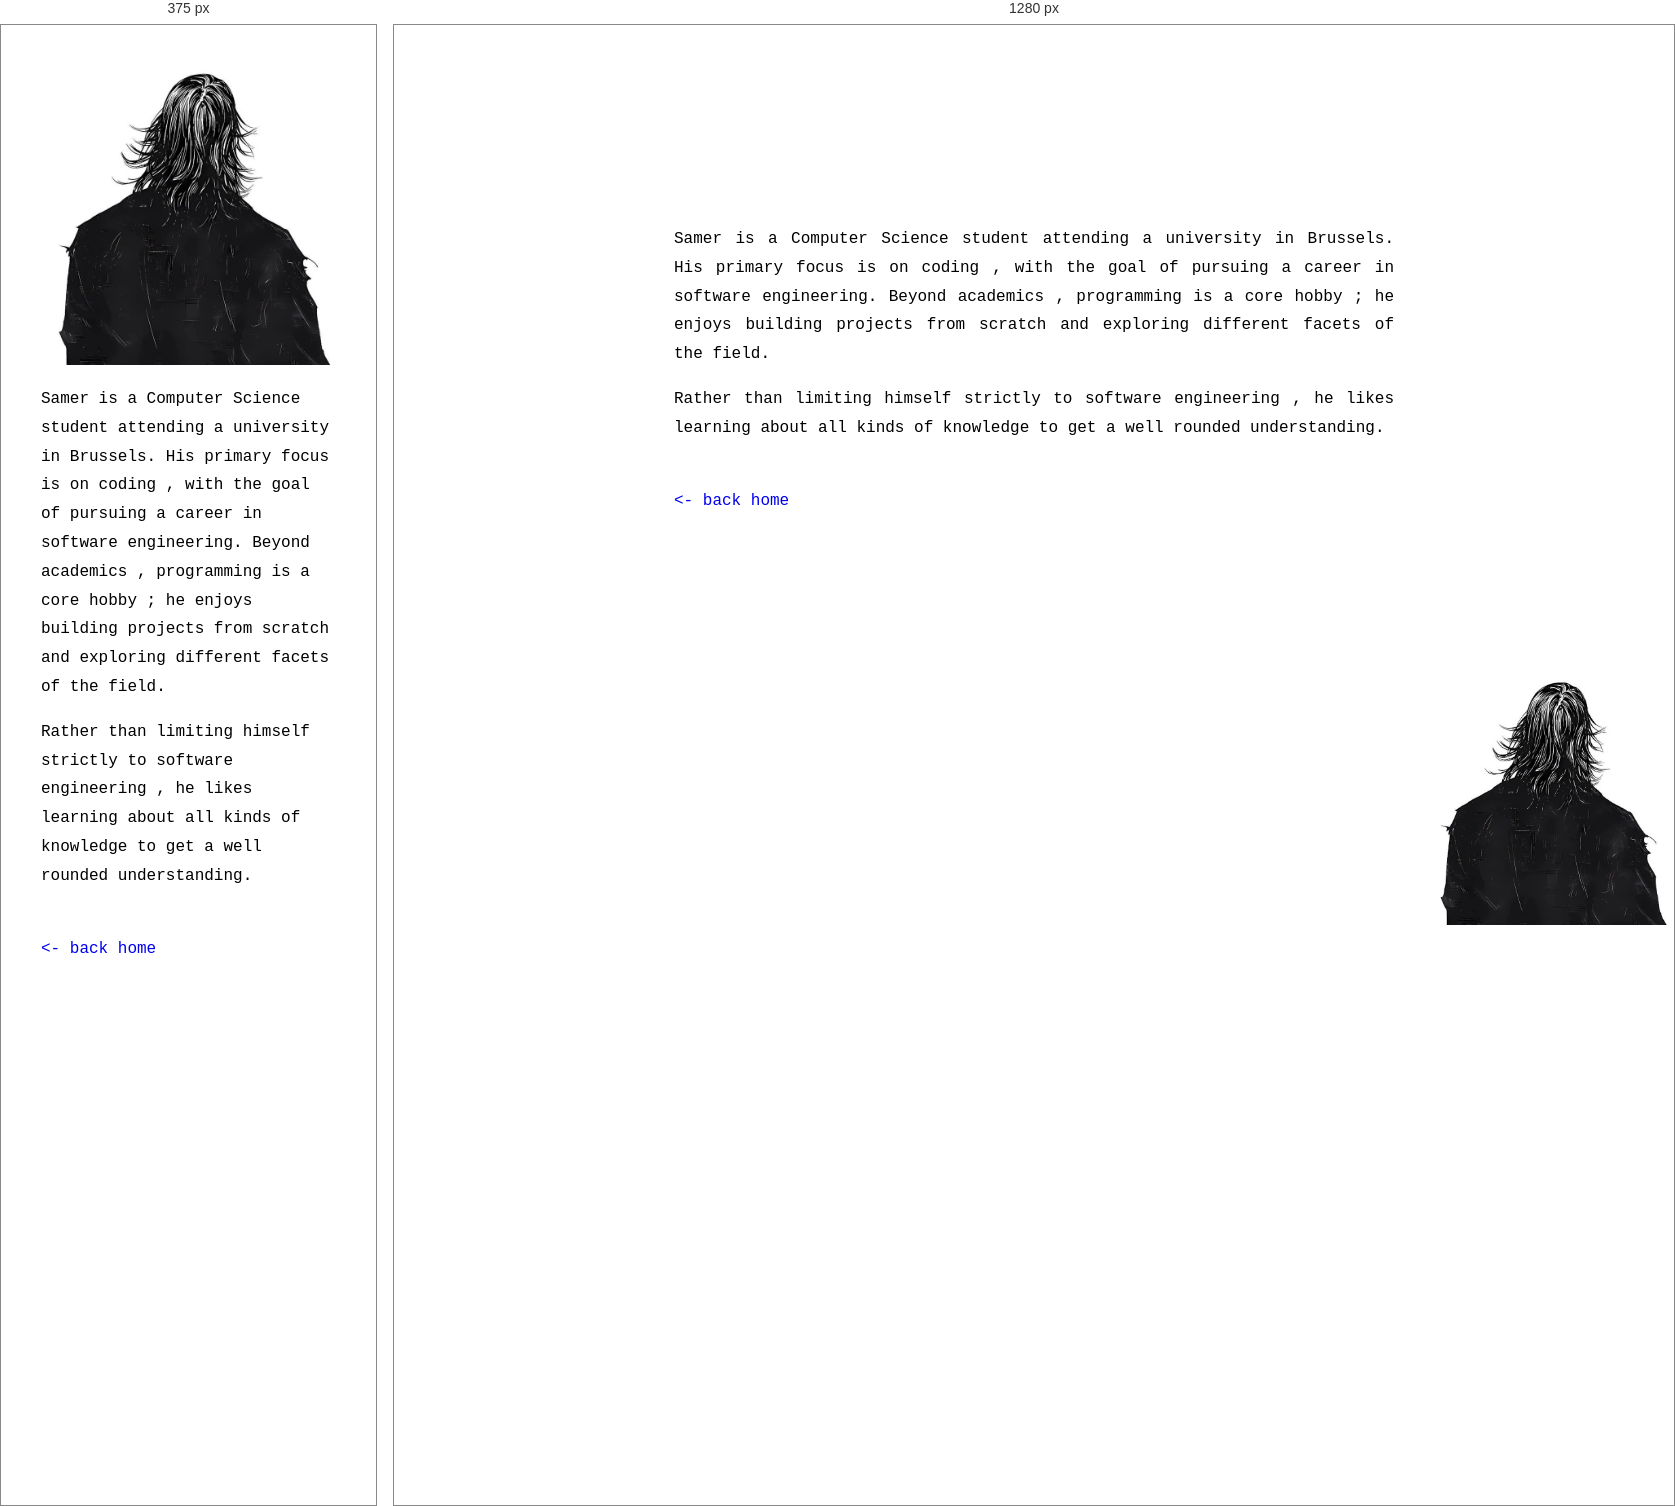
Rendered at 375 px and 1280 px, left to right.

<!-- file: about.html -->
<!DOCTYPE html>
<html lang="en">
<head>

    <meta charset="UTF-8">
    <meta name="viewport" content="width=device-width, initial-scale=1.0">
    <title>about - samer</title>
    <link rel="stylesheet" href="assets/css/style.css">

    <!-- link preview -->
    <meta name="description"        content="samer's corner of the internet - no frameworks , no trackers and no bloat.">
    <meta property="og:title"       content="about - samer">
    <meta property="og:description" content="samer's corner of the internet - no frameworks , no trackers and no bloat.">
    <meta property="og:image"       content="https://samerbq.com/assets/img/image.jpg">
    <meta property="og:url"         content="https://samerbq.com/about">
    <meta property="og:type"        content="website">
    <meta name="twitter:card"       content="summary">

</head>
<body>

    <img src="assets/img/portfolio.jpg" alt="manga drawing of a long haired figure seen from behind" class="about-img">

    <div class="about-content">
        <p> Samer is a Computer Science student attending a university in Brussels. His primary focus is on coding , with the goal of pursuing a career in software engineering. Beyond academics , programming is a core hobby ; he enjoys building projects from scratch and exploring different facets of the field.</p>

        <p> Rather than limiting himself strictly to software engineering , he likes learning about all kinds of knowledge to get a well rounded understanding. </p>

        <br>
        <a href="./"><- back home</a>
    </div>

</body>
</html>


/* @media block from style.css */
@media screen and ( max-width : 768px ) {

    body {

        word-wrap  : break-word  ;
        overflow-x : hidden      ;

    }

    .floating-link {

        position   : static !important  ;
        display    : block              ;
        text-align : center             ;
        padding    : 10px 0             ;
        margin     : 5px 0              ;

    }

    #linkArea {

        height     : auto !important  ;
        margin-top : 40px             ;

    }

    .about-img,
    .contact-img {

        position  : relative !important  ;
        display   : block                ;
        margin    : 0 auto 20px auto     ;
        width     : 100% !important      ;
        max-width : 300px                ;

    }

    .about-content,
    .faq-content,
    .contact-content {

        margin-top : 20px !important    ;
        padding    : 0 20px !important  ;
        text-align : left               ;

    }

    .stack-container {

        position  : relative   ;
        top       : auto       ;
        left      : auto       ;
        transform : none       ;
        margin    : 40px auto  ;

    }

    #lineUpBtn {

        display : none  ;

    }

}